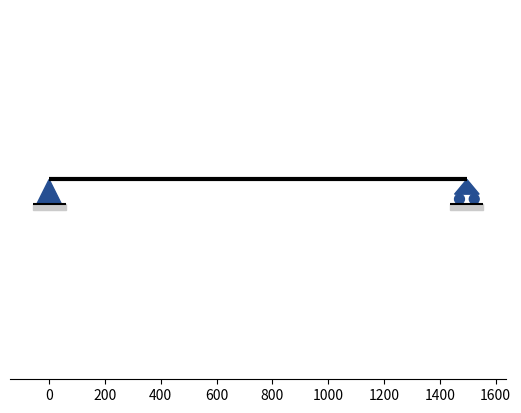

Write Python code to recreate this figure.
# Dibuja viga de longitud L con apoyos "pinned" o "roller" y calcula las reacciones

import matplotlib.pyplot as plt

# Seccion 1: Viga | Apoyos | Carga ⬇︎

# creador de viga
class Beam:
    def __init__(self, L):
        self.L = L
        self.supports = []
    
    # creador de apoyos    
    class Support:
        def __init__(self, support_type, pos):
            self.support_type = support_type   # pinned , roller
            self.xreaction = None   # reacción en x
            self.yreaction = None   # reacción en y
            self.pos = pos   # posición apoyo
    
    # agregar apoyos 
    def add_support(self, support_type, pos):
        self.supports.append(self.Support(support_type, pos))
    
    # agregar carga puntual
    def add_load(self, pos, P, d):
        self.load_pos = pos   # posición carga
        self.load = P   # magnitud carga
        self.load_d = d   # dirección carga ('up' o 'down')
        
        if d == 'down':
            self.load = -P
    
    # calcular reacciones
    def reactions(self):
        for support in self.supports:
            # Fx
            support.xreaction = 0
            # Fy
            support.yreaction = -self.load/2
            
v = Beam(1497.35)
v.add_support('pinned', 0)
v.add_support('roller', v.L)
v.add_load(v.L/2, 69, 'down')
v.reactions()
            


# Seccion 2: Gráfica ⬇︎

fig, ax = plt.subplots()

# dibujar viga
ax.hlines(y=0, xmin=0, xmax=v.L, color='black', linewidth=3)

# dibujar apoyos
l = v.L/34   # real = 2*l   # longitud apoyo
h = v.L/17   # altura apoyo
    
def draw_sub_support(pos):   # dibujar sub-apoyo (sombra)
    sub_l = l + l*0.35   # longitud sub-apoyo
    sub_h = h + l*0.45   # altura sub-apoyo
    ax.hlines(y=-h, xmin=pos-sub_l, xmax=pos+sub_l, color='black')
    ax.fill((pos-sub_l, pos+sub_l, pos+sub_l, pos-sub_l), (-h, -h, -sub_h, -sub_h), color='#CBCBCB')

def draw_support(support):
    if support.support_type == 'pinned':
        ax.fill((support.pos-l, support.pos+l, support.pos, support.pos-l), (-h, -h, 0, -h), color='#264F92')
        draw_sub_support(support.pos)
    elif support.support_type == 'roller':
        r = v.L/85
        ax.fill((support.pos-l, support.pos+l, support.pos, support.pos-l), (-(h-2*r), -(h-2*r), 0, -(h-2*r)), color='#264F92')
        circle1 = plt.Circle((support.pos-(l-r), -(h-r)), r, color='#264F92')
        circle2 = plt.Circle((support.pos+(l-r), -(h-r)), r, color='#264F92')
        ax.add_artist(circle1)
        ax.add_artist(circle2)
        draw_sub_support(support.pos)
    
for support in v.supports:
    draw_support(support)

# no mostrar ejes
ax.yaxis.set_visible(False)
ax.spines['left'].set_visible(False)
ax.spines['top'].set_visible(False)
ax.spines['right'].set_visible(False)

# plt.tight_layout()
plt.axis('equal')   # 'equal' | 'scaled' | 'tight' | 'auto' | 'image' | 'square'
# plt.grid(linewidth=0.2)
# ax.set_axisbelow(True)   # cuadrícula detrás de la gráfica
plt.show()
